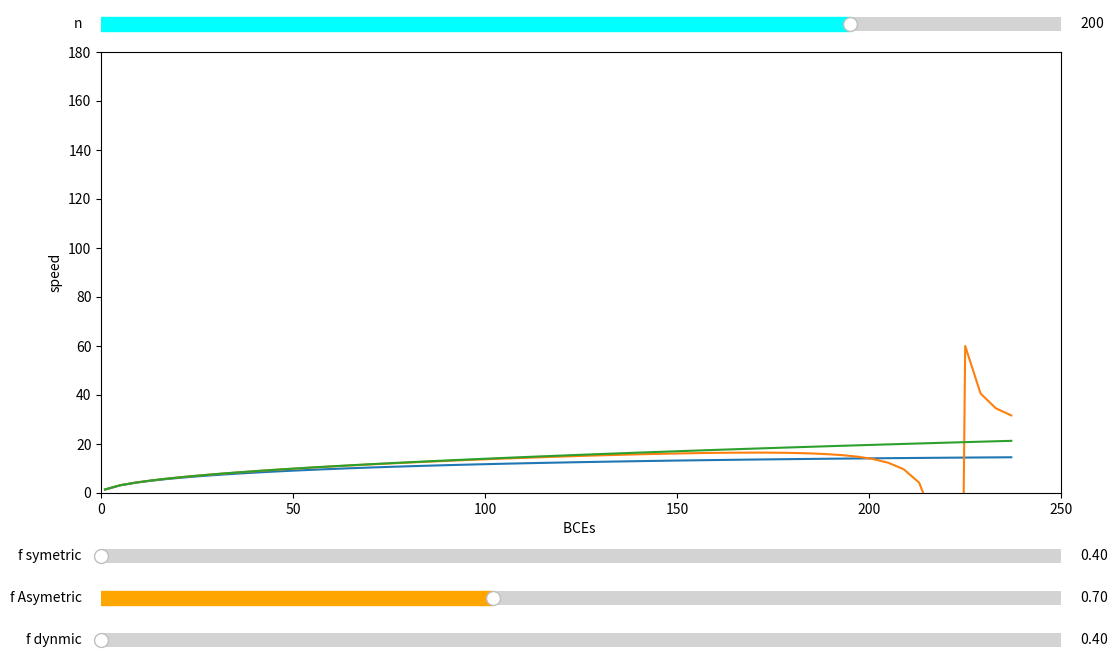

Source code (Python):
##by:: mohamed dawoud
import matplotlib.pyplot as plt
from matplotlib.widgets import Slider
from math import sqrt

#return array of y axis same length as x axis :
  #symetric speedup
def speedA(f,n):
	return [ 1/((1-f)/sqrt(r) + (f*r)/(sqrt(r)*n))  for r in R ]
	 
  #asymetric speedup
def speedB(f,n):
	return [ 1 / ((1 - f) / sqrt(r) + f / (sqrt(r) + n - r)) for r in R  ]    
	
  #dynmic speedup
def speedC(f,n):
	return [1/((1-f)/sqrt(r) + f/n)  for r in R]
	

#plot :
R = [s for s in range(1,240,4)] #x_axis

fig = plt.figure(figsize=(12,7))
plt.subplots_adjust(left=0.10, bottom=0.25)

p1,=plt.plot(R,speedA(0.3,200) )
p2,=plt.plot(R,speedB(0.3,200) )
p3,=plt.plot(R,speedC(0.3,200) )
plt.xlim(0,250 )
plt.ylim(0, 180 )
plt.xlabel("BCEs ")
plt.ylabel("speed")


#slider1
#set slider opject dimention
slider_ax = plt.axes([0.1, 0.14, 0.8, 0.04])
# create the slider
a_slider = Slider(slider_ax, 'f symetric', 0.4, 0.99,valinit=0.2, color='blue' )

#slider2
#set slider opject dimention
slider_bx = plt.axes([0.1, 0.08, 0.8, 0.04])
# create the slider
b_slider = Slider(slider_bx, 'f Asymetric', 0.5, 0.99,valinit=0.7, color='orange')

#slider3
#set slider opject dimention
slider_cx = plt.axes([0.1, 0.02, 0.8, 0.04])
# create the slider
c_slider = Slider(slider_cx, 'f dynmic', 0.4, 0.970,valinit=0.4 ,color='green')

#slider4
#set slider opject dimention
slider_nx = plt.axes([0.1, 0.9, 0.8, 0.04])
# create the slider
n_slider = Slider(slider_nx, 'n', 1, 256,valinit=200 ,color='cyan')

def update(val):
	a1=a_slider.val
	a2=b_slider.val
	a3=c_slider.val
	n= n_slider.val
	p1.set_ydata(speedA(a1,n))
	p2.set_ydata(speedB(a2,n))
	p3.set_ydata(speedC(a3,n))
	fig.canvas.draw_idle()

a_slider.on_changed(update)
b_slider.on_changed(update)
c_slider.on_changed(update)
n_slider.on_changed(update)

plt.show()